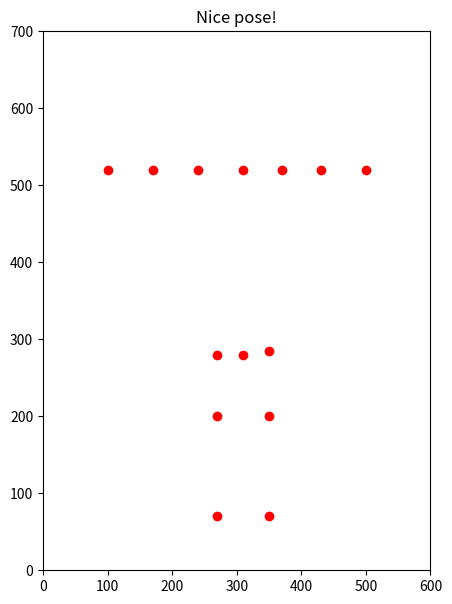
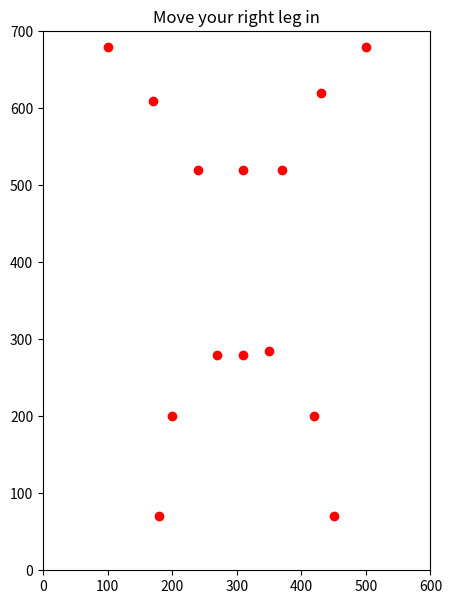
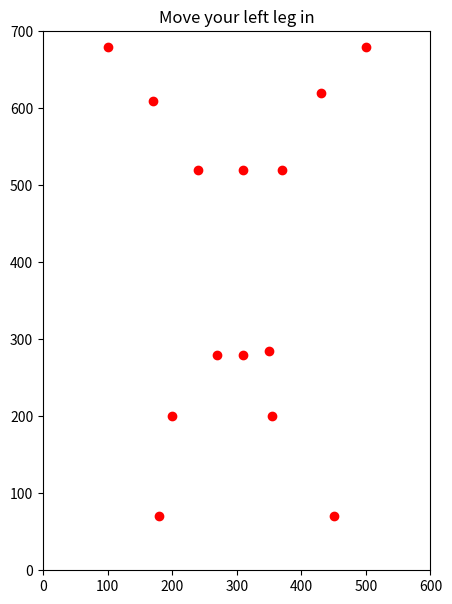
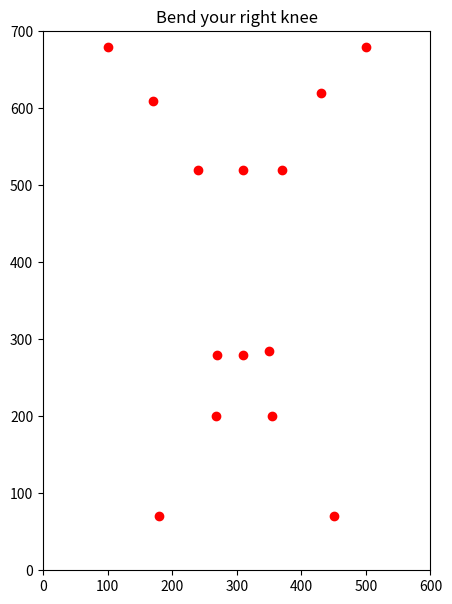
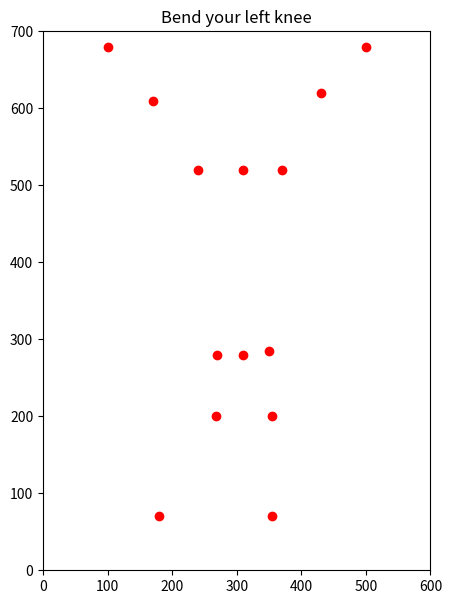
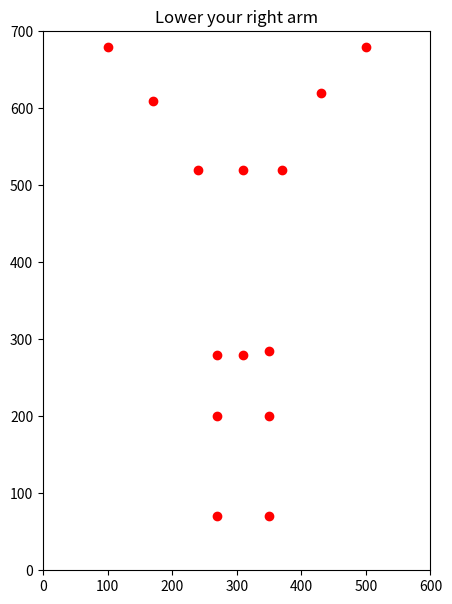
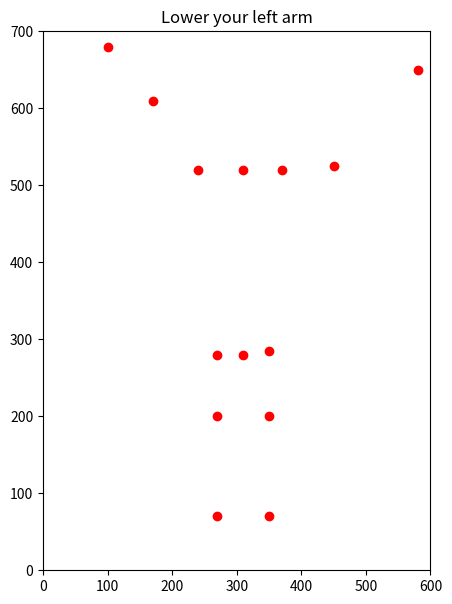
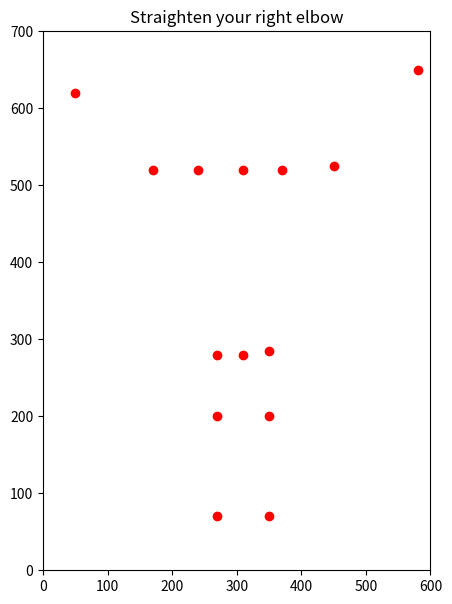
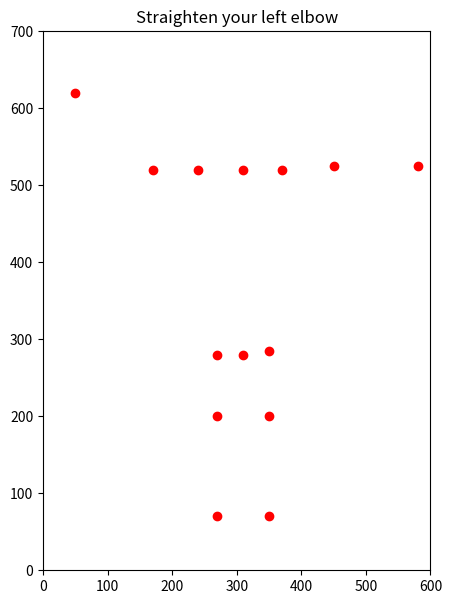
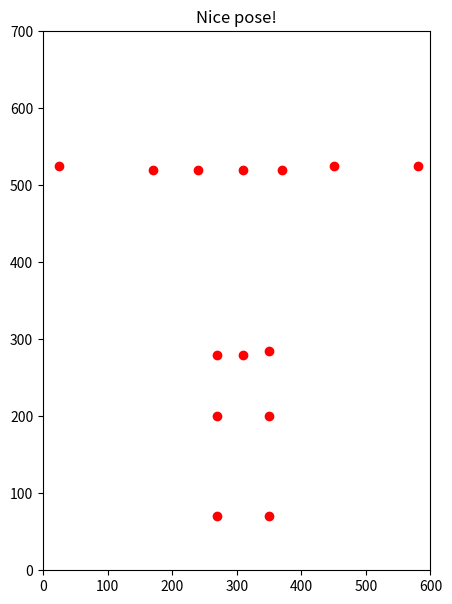

Reproduce these figures in Python, in order.
import math
import matplotlib as mpl
import matplotlib.pyplot as plt
import numpy as np
from cmath import acos
"""
Functions:
- angleCosRule: calculates angle at point p1 given three points
- processGT: creates a jointdict for the ground truth joint coordinates and relative joint positions too
- relateJoint: given a joint dict and relation type, returns the angle between the relation type
- fixPose: should be continuously called to give the user feedback on how to correct their pose to ground truth
"""

jointNames = ["neck", 
              "rightShoulder", 
              "rightElbow",
              "rightWrist", 
              "rightHip", 
              "rightKnee", 
              "rightAnkle", 
              "root", 
              "leftHip", 
              "leftKnee", 
              "leftAnkle", 
              "leftShoulder", 
              "leftElbow", 
              "leftWrist"]

"""
    anglecosrule: returns angle between three points. Note: This is the angle at p1
    input: three arrays, p1,p2,p3 of [x,y] coords
    output: returns angle at p1 in degrees
    https://stackoverflow.com/questions/1211212/how-to-calculate-an-angle-from-three-points
"""
def angleCosRule(p1,p2,p3):
    #Lengths of p1 to p2, p2 to p3, p3 to p1
    # seg12 = math.sqrt((p1[0] - p2[0])**2 + (p1[1] - p2[1])**2)
    # seg23 = math.sqrt((p3[0] - p2[0])**2 + (p3[1] - p2[1])**2)
    # seg13 = math.sqrt((p1[0] - p3[0])**2 + (p1[1] - p3[1])**2)
    # return(acos((seg12**2 + seg13**2 - seg23**2)/(2*seg12*seg13)))

    ang = math.degrees(math.atan2(p3[1]-p1[1], p3[0]-p1[0]) - math.atan2(p2[1]-p1[1], p2[0]-p1[0]))
    return ang + 360 if ang < 0 else ang



"""
processPose: creates dictionary of pose coordinates and relative joint positions
Input: -pose: joint array example: [[3,20],None, None, [40,300] ...]

Return: joint dictionary with key as joint name and value as the corresponding row from input.
        dictionary also includes angles for joint relations
"""
def processPose(pose):
    poseDict = {}
    for i in range(len(jointNames)):
        poseDict[jointNames[i]] = pose[i]
    
    poseDict["r_neck_elbow"] = relateJoint(poseDict,"r_neck_elbow")
    poseDict["r_shoulder_wrist"] = relateJoint(poseDict,"r_shoulder_wrist")
    poseDict["l_neck_elbow"] = relateJoint(poseDict,"l_neck_elbow")
    poseDict["l_shoulder_wrist"] = relateJoint(poseDict,"l_shoulder_wrist")
    poseDict["r_root_knee"] = relateJoint(poseDict,"r_root_knee")
    poseDict["r_hip_ankle"] = relateJoint(poseDict,"r_hip_ankle")
    poseDict["l_root_knee"] = relateJoint(poseDict,"l_root_knee")
    poseDict["l_hip_ankle"] = relateJoint(poseDict,"l_hip_ankle")
    return poseDict


"""
relateJoint: calculates a bend angle.

Input: - jdict: joint dict
       - calculation type. 
        Type nomenclature: (side)_(start joint)_(end joint)
        Ex: r_neck_elbow gives the angle at the right shoulder between neck and right elbow joint
Return: - calculated angle
"""

def relateJoint(jDict, type):
    if type == "r_neck_elbow":
        return angleCosRule(jDict["rightShoulder"],jDict["neck"],jDict["rightElbow"])
    elif type == "r_shoulder_wrist":
        return angleCosRule(jDict["rightElbow"],jDict["rightShoulder"],jDict["rightWrist"])
    elif type == "l_neck_elbow":
        return angleCosRule(jDict["leftShoulder"],jDict["neck"],jDict["leftElbow"])
    elif type == "l_shoulder_wrist":
        return angleCosRule(jDict["leftElbow"],jDict["leftShoulder"],jDict["leftWrist"])
    elif type == "r_root_knee":
        return angleCosRule(jDict["rightHip"],jDict["root"],jDict["rightKnee"])
    elif type == "r_hip_ankle":
        return angleCosRule(jDict["rightKnee"],jDict["rightHip"],jDict["rightAnkle"])
    elif type == "l_root_knee":
        return angleCosRule(jDict["leftHip"],jDict["root"],jDict["leftKnee"])
    elif type == "l_hip_ankle":
        return angleCosRule(jDict["leftKnee"],jDict["leftHip"],jDict["leftAnkle"])

"""
fixPose: Called continuoiusly and provides the user with an instruction to move a body part 
        to the desired position in the ground truth. 
         Method for each limb: 
         -Align limb: For each limb, instruct the user to move that limb until the center joint is similar 
          to the relative desired position
         -Bend limb: Instruct user to bend the aligned limb until the angle between the torso, center, and 
          end joint form the correct angle
        Example: Standard right bicep flex
        1.instruct user to move arm up until the right elbow joint is parallel with the neck joint
        2.instruct user to bend arm until the angle formed between right wrist,elbow,shoulder is 'correct'

         Gives precedence to the body part that deviates most from the 
         grount truth

        Moves: Start with legs to establish pose stability. Moving legs after fixing arms is bad.
        Legs:
            -move right/left leg in/out
            -bend/straighten right/left leg
        Arms:
            -raise/lower right/left arm
            -bend/straighten right/left arm
    Input:
        - Cpose: constant stream of current pose points given as an array of CGPoints: (x,y)
        - GTpose: Ground truth pose points given as an array of CGPoints: (x,y)
    Output:
        -prints a suggestion to fix pose with an error bound of 5 degrees
"""
def fixPose(Cpose, GTdata):
    

    #run indefinitely
    # while 1:
    Cdata = processPose(Cpose)
    #If the person pictured is not in-frame
    if len(Cpose) != 14:
        return "Move back - your body is not in full-view"

    #Adjusting hip angle with root,hip,knee points
    elif Cdata["r_root_knee"] < GTdata["r_root_knee"] and GTdata["r_root_knee"] - Cdata["r_root_knee"] > 5:
        return "Move your right leg out"
    elif Cdata["r_root_knee"] > GTdata["r_root_knee"] and GTdata["r_root_knee"] - Cdata["r_root_knee"] < -5:
        return "Move your right leg in"
    elif Cdata["l_root_knee"] > GTdata["l_root_knee"] and GTdata["l_root_knee"] - Cdata["l_root_knee"] < -5:
        return "Move your left leg out"
    elif Cdata["l_root_knee"] < GTdata["l_root_knee"] and GTdata["l_root_knee"] - Cdata["l_root_knee"] > 5:
        return "Move your left leg in"
    #Adjusting knee angle with hip,knee,ankle points
    elif Cdata["r_hip_ankle"] < GTdata["r_hip_ankle"] and GTdata["r_hip_ankle"] - Cdata["r_hip_ankle"] > 5:
        return "Straighten your right knee"
    elif Cdata["r_hip_ankle"] > GTdata["r_hip_ankle"] and GTdata["r_hip_ankle"] - Cdata["r_hip_ankle"] < -5:
        return "Bend your right knee"
    elif Cdata["l_hip_ankle"] > GTdata["l_hip_ankle"] and GTdata["l_hip_ankle"] - Cdata["l_hip_ankle"] < -5:
        return "Straighten your left knee"
    elif Cdata["l_hip_ankle"] < GTdata["l_hip_ankle"] and GTdata["l_hip_ankle"] - Cdata["l_hip_ankle"] > 5:
        return "Bend your left knee"
    #Adjusting shoulder angle with neck,shoulder,elbow points
    elif Cdata["r_neck_elbow"] < GTdata["r_neck_elbow"] and GTdata["r_neck_elbow"] - Cdata["r_neck_elbow"] > 5:
        return "Raise your right arm"
    elif Cdata["r_neck_elbow"] > GTdata["r_neck_elbow"] and GTdata["r_neck_elbow"] - Cdata["r_neck_elbow"] < -5:
        return "Lower your right arm"
    elif Cdata["l_neck_elbow"] > GTdata["l_neck_elbow"] and GTdata["l_neck_elbow"] - Cdata["l_neck_elbow"] < -5:
        return "Raise your left arm"
    elif Cdata["l_neck_elbow"] < GTdata["l_neck_elbow"] and GTdata["l_neck_elbow"] - Cdata["l_neck_elbow"] > 5:
        return "Lower your left arm"
    #Adjusting elbow angle with shoulder,elbow,wrist points
    elif Cdata["r_shoulder_wrist"] < GTdata["r_shoulder_wrist"] and GTdata["r_shoulder_wrist"] - Cdata["r_shoulder_wrist"] > 5:
        return "Bend your right elbow"
    elif Cdata["r_shoulder_wrist"] > GTdata["r_shoulder_wrist"] and GTdata["r_shoulder_wrist"] - Cdata["r_shoulder_wrist"] < -5:
        return "Straighten your right elbow"
    elif Cdata["l_shoulder_wrist"] < GTdata["l_shoulder_wrist"] and GTdata["l_shoulder_wrist"] - Cdata["l_shoulder_wrist"] > 5:
        return "Straighten your left elbow"
    elif Cdata["l_shoulder_wrist"] > GTdata["l_shoulder_wrist"] and GTdata["l_shoulder_wrist"] - Cdata["l_shoulder_wrist"] < -5:
        return "Bend your left elbow"
    else:
        return "Nice pose!"

    


###########################Testing####################################
#Cosine Law to get angle at p1
p1 = [30,30]
p2 = [20,30]
p3 = [50,60]
print(angleCosRule(p1,p2,p3)) #expected 236.31

def showJoints(pose, GTData):
    
    f = plt.figure()
    f.set_figwidth(5)
    f.set_figheight(7)
    plt.xlim([0,600])
    plt.ylim([0,700])
    plt.title(fixPose(pose,GTData))
    for val in pose:
        if val != None:
            plt.plot(val[0],val[1], "ro")
    plt.show()

#Ground Truth
Tpose = [[310,520],
         [370,520],
         [430,520],
         [500,520],
         [350,285],
         [350,200],
         [350,70],
         [310,280],
         [270,280],
         [270,200],
         [270,70],
         [240,520],
         [170,520],
         [100,520]]

#Standing in X pose
pose1 = [[310,520],
         [370,520],
         [430,620],
         [500,680],
         [350,285],
         [420,200],
         [450,70],
         [310,280],
         [270,280],
         [200,200],
         [180,70],
         [240,520],
         [170,610],
         [100,680]]

#Shift right leg inwards
pose2 = [[310,520],
         [370,520],
         [430,620],
         [500,680],
         [350,285],
         [355,200],
         [450,70],
         [310,280],
         [270,280],
         [200,200],
         [180,70],
         [240,520],
         [170,610],
         [100,680]]

#shift left leg inwards
pose3 = [[310,520],
         [370,520],
         [430,620],
         [500,680],
         [350,285],
         [355,200],
         [450,70],
         [310,280],
         [270,280],
         [268,200],
         [180,70],
         [240,520],
         [170,610],
         [100,680]]

#Shift right foot in, bend right knee
pose4 = [[310,520],
         [370,520],
         [430,620],
         [500,680],
         [350,285],
         [355,200],
         [355,70],
         [310,280],
         [270,280],
         [268,200],
         [180,70],
         [240,520],
         [170,610],
         [100,680]]

#Standing with arms raised in Y pose
pose5 = [[310,520],
         [370,520],
         [430,620],
         [500,680],
         [350,285],
         [350,200],
         [350,70],
         [310,280],
         [270,280],
         [270,200],
         [270,70],
         [240,520],
         [170,610],
         [100,680]]

#lowered right arm
pose6 = [[310,520],
         [370,520],
         [500,590],
         [580,650],
         [350,285],
         [350,200],
         [350,70],
         [310,280],
         [270,280],
         [270,200],
         [270,70],
         [240,520],
         [170,610],
         [100,680]]

#lower right arm more
pose6 = [[310,520],
         [370,520],
         [450,525],
         [580,650],
         [350,285],
         [350,200],
         [350,70],
         [310,280],
         [270,280],
         [270,200],
         [270,70],
         [240,520],
         [170,610],
         [100,680]]

#lower left arm
pose7 = [[310,520],
         [370,520],
         [450,525],
         [580,650],
         [350,285],
         [350,200],
         [350,70],
         [310,280],
         [270,280],
         [270,200],
         [270,70],
         [240,520],
         [170,520],
         [50,620]]

#straighten right elbow
pose7 = [[310,520],
         [370,520],
         [450,525],
         [580,650],
         [350,285],
         [350,200],
         [350,70],
         [310,280],
         [270,280],
         [270,200],
         [270,70],
         [240,520],
         [170,520],
         [50,620]]

pose8 = [[310,520],
         [370,520],
         [450,525],
         [580,525],
         [350,285],
         [350,200],
         [350,70],
         [310,280],
         [270,280],
         [270,200],
         [270,70],
         [240,520],
         [170,520],
         [50,620]]


pose9 = [[310,520],
         [370,520],
         [450,525],
         [580,525],
         [350,285],
         [350,200],
         [350,70],
         [310,280],
         [270,280],
         [270,200],
         [270,70],
         [240,520],
         [170,520],
         [25,525]]


Tdata = processPose(Tpose)
showJoints(Tpose, Tdata)
showJoints(pose1, Tdata)
showJoints(pose2, Tdata)
showJoints(pose3, Tdata)
showJoints(pose4, Tdata)
showJoints(pose5, Tdata)
showJoints(pose6, Tdata)
showJoints(pose7, Tdata)
showJoints(pose8, Tdata)
showJoints(pose9, Tdata)


